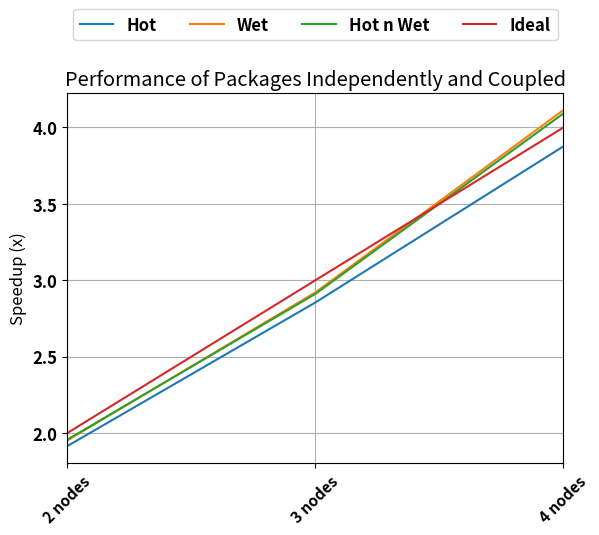

Write the Python code that produced this figure.
#!/usr/bin/python
import csv
import matplotlib.pyplot as plt
import itertools
import numpy as np
from operator import itemgetter

applications = [ 'Hot', 'Wet', 'Hot n Wet', 'Ideal' ]
labels = [ '1 node', '2 nodes', '3 nodes', '4 nodes' ]
results = [[1.914634146, 2.854545455, 3.87654321 ],
[1.951604599, 2.920390344, 4.114327062 ],
[ 1.956687292, 2.910785933, 4.091904446 ],
[2, 3, 4]]

icons = [ 'o', 'v', 's', '>', 'p' ]
label_column = 0
header_row = 0
result_columns = [ 1, 2, 3 ]
error_column = 6

def Program():
    font = { 'family' : 'sans-serif', 'weight' : 'bold', 'size' : 12 }
    plt.rc('font', **font)
    fig, ax = plt.subplots(facecolor='white')

    for rr in range(0, len(results)):
        x = np.arange(1, len(labels))
        plt.plot(x, results[rr], label=labels[rr])

    ind = range(0, len(labels))
    locs, xlabels = plt.xticks(ind, labels, fontsize=11, rotation=90)
    plt.setp(xlabels, rotation=45)
    ax.set_xlim([1, len(labels)-1])
    #ax.set_ylim([0, 100])

    handles,axlabels=ax.get_legend_handles_labels()
    ax.legend(handles, applications, loc='upper center', 
            bbox_to_anchor=(0.5, 1.25), 
            ncol=4, fancybox=True, shadow=False, prop={'size':12})

    ax.grid(zorder=0)
    plt.title('Performance of Packages Independently and Coupled')
    plt.ylabel('Speedup (x)', fontsize=12)
    plt.show()

Program()
